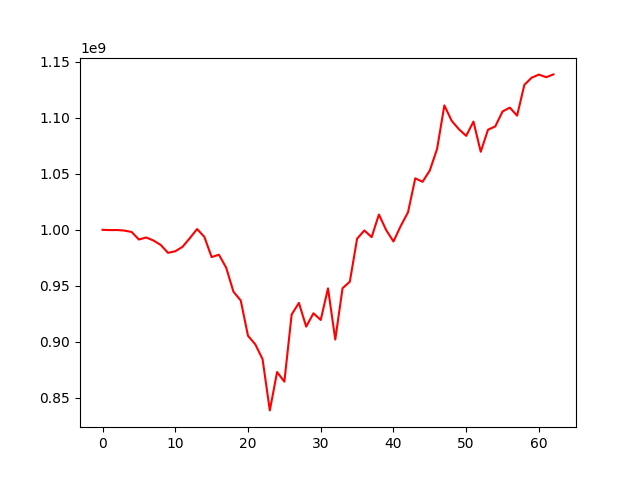

The table this chart was drawn from, first rows:
, 0
0, 1000000000
1, 999752131
2, 999827391
3, 999322008
4, 998057445
5, 991340889
6, 993159620
7, 990455692
8, 986503981
9, 979455630
10, 980867489
11, 984827901
12, 992528011
13, 1000704968
14, 993664851
15, 975671277
16, 977777223
17, 966178501
18, 944701276
19, 936929264
20, 905362449
21, 897741102
22, 884572089
23, 838736637
24, 872974646
25, 864389158
26, 924341701
27, 934739058
28, 913565387
29, 925481634
30, 919501097
31, 947713545
32, 902030896
33, 947845288
34, 953677700
35, 992055503
36, 999434467
37, 993497696
38, 1013670035
39, 999732265
40, 989589455
41, 1003449087
42, 1015655262
43, 1046021965
44, 1042871316
45, 1053039649
46, 1072335959
47, 1111116705
48, 1097392334
49, 1089828003
50, 1083902276
51, 1096666476
52, 1069704014
53, 1089384790
54, 1092343764
55, 1105677097
56, 1109144449
57, 1101958886
58, 1129468502
59, 1135853646
... 3 more rows
